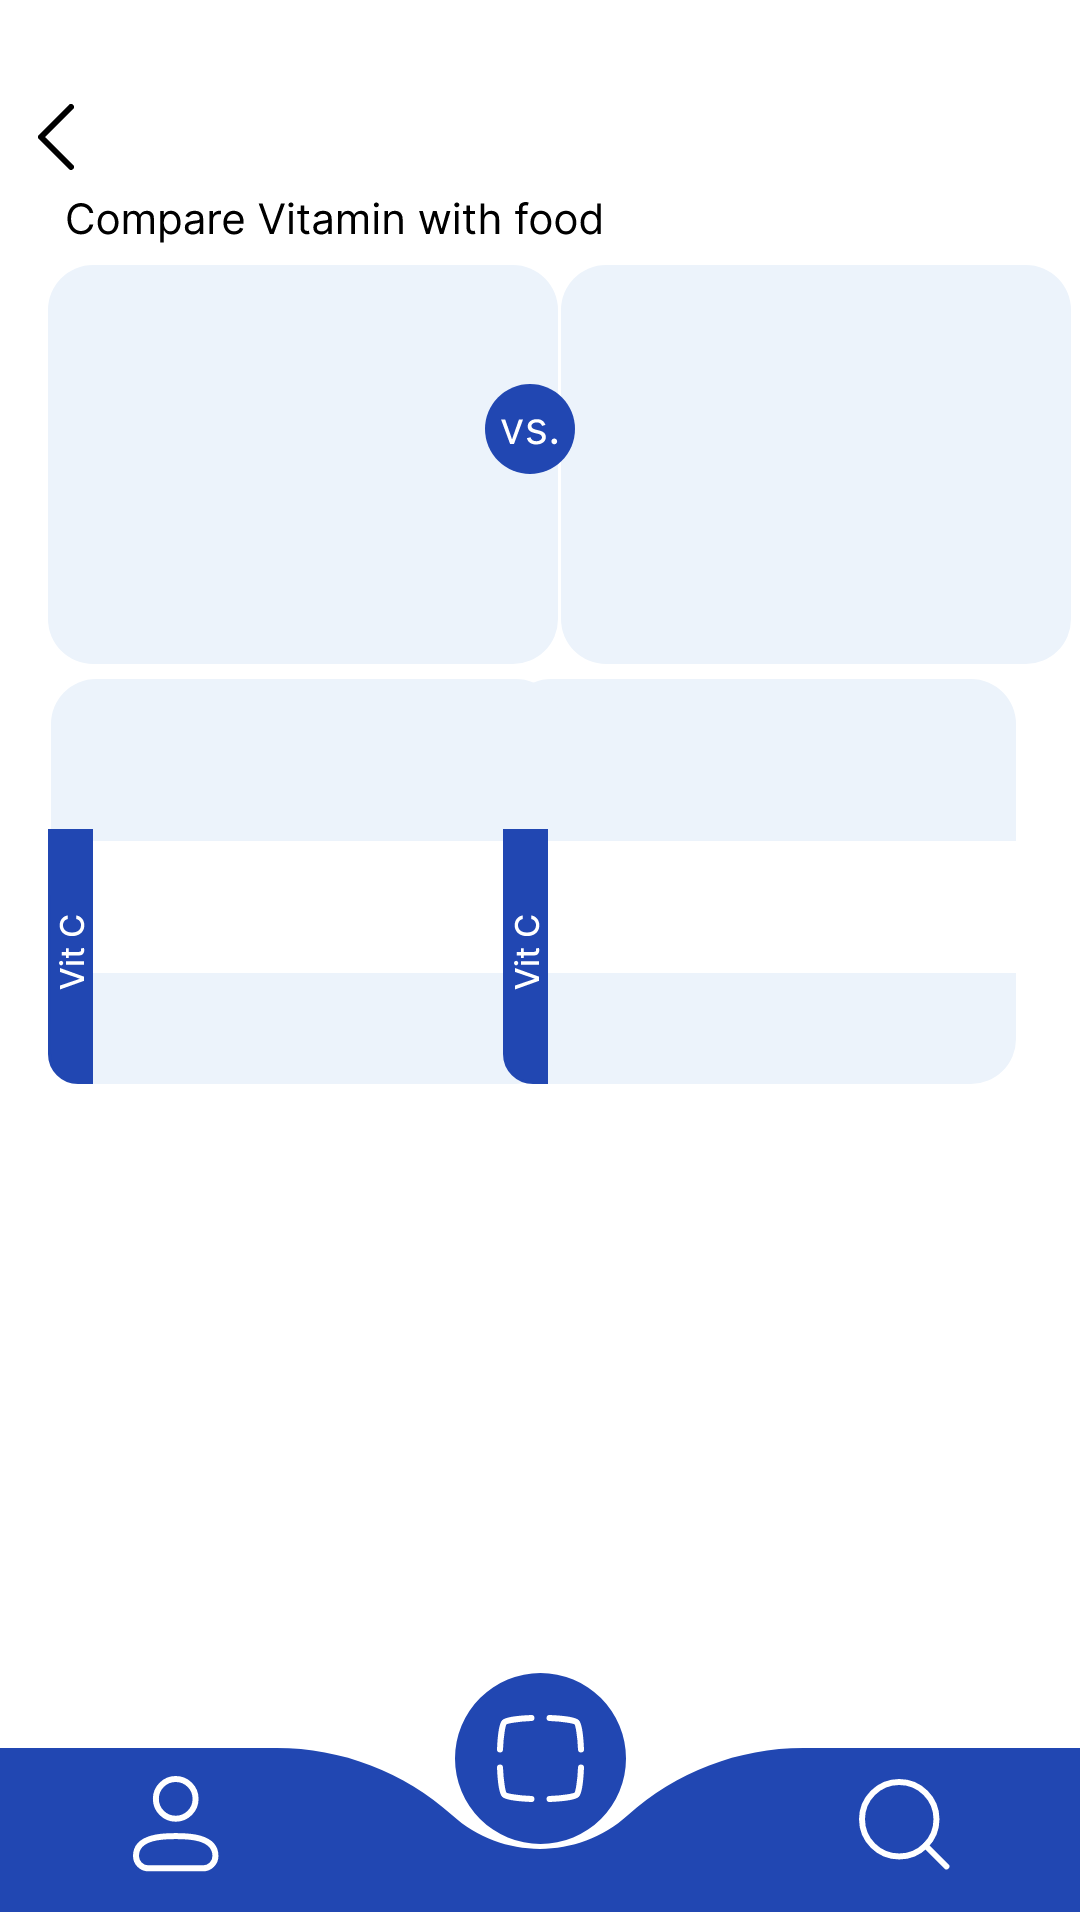

Reconstruct the res/layout file that produces this screen, plus the resources it refers to.
<!-- AndroidManifest.xml: application theme Theme.FoodAmin -->
<!-- res/layout/compare.xml -->
<?xml version="1.0" encoding="utf-8"?>
<androidx.constraintlayout.widget.ConstraintLayout xmlns:android="http://schemas.android.com/apk/res/android"
    xmlns:app="http://schemas.android.com/apk/res-auto"
    xmlns:tools="http://schemas.android.com/tools"
    android:layout_width="match_parent"
    android:layout_height="match_parent">


    <ImageView
        android:id="@+id/imageView16"
        android:layout_width="wrap_content"
        android:layout_height="wrap_content"
        app:layout_constraintBottom_toBottomOf="parent"
        app:layout_constraintEnd_toEndOf="parent"
        app:layout_constraintStart_toStartOf="parent"
        app:layout_constraintTop_toTopOf="parent"
        app:layout_constraintVertical_bias="0.97"
        app:srcCompat="@drawable/scanbutton" />

    <ImageView
        android:id="@+id/imageView17"
        android:layout_width="wrap_content"
        android:layout_height="wrap_content"
        app:layout_constraintBottom_toBottomOf="parent"
        app:layout_constraintEnd_toEndOf="parent"
        app:layout_constraintStart_toStartOf="parent"
        app:layout_constraintTop_toTopOf="parent"
        app:layout_constraintVertical_bias="1.0"
        app:srcCompat="@drawable/homebarbackground" />

    <ImageView
        android:id="@+id/imageView21"
        android:layout_width="wrap_content"
        android:layout_height="wrap_content"
        app:layout_constraintBottom_toBottomOf="@+id/imageView17"
        app:layout_constraintEnd_toEndOf="parent"
        app:layout_constraintHorizontal_bias="0.134"
        app:layout_constraintStart_toStartOf="@+id/imageView17"
        app:layout_constraintTop_toTopOf="@+id/imageView17"
        app:layout_constraintVertical_bias="0.428"
        app:srcCompat="@drawable/usericon" />

    <ImageView
        android:id="@+id/imageView20"
        android:layout_width="wrap_content"
        android:layout_height="wrap_content"
        app:layout_constraintBottom_toBottomOf="@+id/imageView17"
        app:layout_constraintEnd_toEndOf="@+id/imageView17"
        app:layout_constraintHorizontal_bias="0.87"
        app:layout_constraintStart_toStartOf="@+id/imageView17"
        app:layout_constraintTop_toTopOf="@+id/imageView17"
        app:layout_constraintVertical_bias="0.448"
        app:srcCompat="@drawable/searchicon" />

    <ImageView
        android:id="@+id/imageView22"
        android:layout_width="wrap_content"
        android:layout_height="wrap_content"
        app:layout_constraintBottom_toBottomOf="@+id/imageView17"
        app:layout_constraintEnd_toEndOf="parent"
        app:layout_constraintHorizontal_bias="0.47"
        app:layout_constraintStart_toStartOf="parent"
        app:layout_constraintTop_toTopOf="parent"
        app:layout_constraintVertical_bias="0.575"
        app:srcCompat="@drawable/afterscanbuttonfoods" />

    <ImageView
        android:id="@+id/imageView24"
        android:layout_width="wrap_content"
        android:layout_height="wrap_content"
        app:layout_constraintBottom_toBottomOf="parent"
        app:layout_constraintEnd_toEndOf="parent"
        app:layout_constraintHorizontal_bias="0.235"
        app:layout_constraintStart_toEndOf="@+id/imageView23"
        app:layout_constraintTop_toTopOf="parent"
        app:layout_constraintVertical_bias="0.174"
        app:srcCompat="@drawable/comparebox" />

    <ImageView
        android:id="@+id/imageView23"
        android:layout_width="wrap_content"
        android:layout_height="wrap_content"
        app:layout_constraintBottom_toBottomOf="@+id/imageView17"
        app:layout_constraintEnd_toEndOf="parent"
        app:layout_constraintHorizontal_bias="0.085"
        app:layout_constraintStart_toStartOf="parent"
        app:layout_constraintTop_toTopOf="parent"
        app:layout_constraintVertical_bias="0.174"
        app:srcCompat="@drawable/comparebox" />

    <ImageView
        android:id="@+id/imageView27"
        android:layout_width="wrap_content"
        android:layout_height="wrap_content"
        app:layout_constraintBottom_toTopOf="@+id/imageView22"
        app:layout_constraintEnd_toEndOf="parent"
        app:layout_constraintHorizontal_bias="0.887"
        app:layout_constraintStart_toStartOf="parent"
        app:layout_constraintTop_toBottomOf="@+id/imageView24"
        app:layout_constraintVertical_bias="0.424"
        app:srcCompat="@drawable/comparebox1pill" />

    <ImageView
        android:id="@+id/imageView25"
        android:layout_width="wrap_content"
        android:layout_height="wrap_content"
        app:layout_constraintBottom_toTopOf="@+id/imageView22"
        app:layout_constraintEnd_toEndOf="parent"
        app:layout_constraintHorizontal_bias="0.085"
        app:layout_constraintStart_toStartOf="parent"
        app:layout_constraintTop_toBottomOf="@+id/imageView23"
        app:layout_constraintVertical_bias="0.424"
        app:srcCompat="@drawable/comparebox1pill" />

    <ImageView
        android:id="@+id/imageView28"
        android:layout_width="wrap_content"
        android:layout_height="wrap_content"
        app:layout_constraintBottom_toBottomOf="parent"
        app:layout_constraintEnd_toEndOf="parent"
        app:layout_constraintHorizontal_bias="0.49"
        app:layout_constraintStart_toStartOf="parent"
        app:layout_constraintTop_toTopOf="parent"
        app:layout_constraintVertical_bias="0.21"
        app:srcCompat="@drawable/comparevs" />

    <ImageView
        android:id="@+id/imageView29"
        android:layout_width="wrap_content"
        android:layout_height="wrap_content"
        app:layout_constraintBottom_toBottomOf="@+id/imageView25"
        app:layout_constraintEnd_toEndOf="@+id/imageView25"
        app:layout_constraintHorizontal_bias="0.0"
        app:layout_constraintStart_toStartOf="@+id/imageView25"
        app:layout_constraintTop_toTopOf="@+id/imageView25"
        app:layout_constraintVertical_bias="1.0"
        app:srcCompat="@drawable/compareboxvitc" />

    <ImageView
        android:id="@+id/imageView30"
        android:layout_width="wrap_content"
        android:layout_height="wrap_content"
        app:layout_constraintBottom_toBottomOf="@+id/imageView27"
        app:layout_constraintEnd_toEndOf="@+id/imageView27"
        app:layout_constraintHorizontal_bias="0.0"
        app:layout_constraintStart_toStartOf="@+id/imageView27"
        app:layout_constraintTop_toTopOf="@+id/imageView27"
        app:layout_constraintVertical_bias="1.0"
        app:srcCompat="@drawable/compareboxvitc" />

    <ImageView
        android:id="@+id/imageView31"
        android:layout_width="wrap_content"
        android:layout_height="wrap_content"
        app:layout_constraintBottom_toTopOf="@+id/imageView23"
        app:layout_constraintEnd_toEndOf="parent"
        app:layout_constraintHorizontal_bias="0.120"
        app:layout_constraintStart_toStartOf="parent"
        app:layout_constraintTop_toTopOf="parent"
        app:layout_constraintVertical_bias="0.9"
        app:srcCompat="@drawable/compare_vitamin_with_food" />

    <ImageView
        android:id="@+id/imageView32"
        android:layout_width="wrap_content"
        android:layout_height="wrap_content"
        app:layout_constraintBottom_toBottomOf="parent"
        app:layout_constraintEnd_toEndOf="parent"
        app:layout_constraintHorizontal_bias="0.036"
        app:layout_constraintStart_toStartOf="parent"
        app:layout_constraintTop_toTopOf="parent"
        app:layout_constraintVertical_bias="0.056"
        app:srcCompat="@drawable/backarrow" />

</androidx.constraintlayout.widget.ConstraintLayout>
<!-- resources referenced by this layout -->
<resources>
  <!-- drawable backarrow (drawable) -->
  <vector xmlns:android="http://schemas.android.com/apk/res/android"
      android:width="12dp"
      android:height="22dp"
      android:viewportWidth="12"
      android:viewportHeight="22">
    <path
        android:pathData="M11,1L1,11L11,21"
        android:strokeLineJoin="round"
        android:strokeWidth="2"
        android:fillColor="#00000000"
        android:strokeColor="#000000"
        android:strokeLineCap="round"/>
  </vector>
  <!-- drawable comparebox (drawable) -->
  <vector xmlns:android="http://schemas.android.com/apk/res/android"
      android:width="170dp"
      android:height="133dp"
      android:viewportWidth="170"
      android:viewportHeight="133">
    <path
        android:pathData="M15,0L155,0A15,15 0,0 1,170 15L170,118A15,15 0,0 1,155 133L15,133A15,15 0,0 1,0 118L0,15A15,15 0,0 1,15 0z"
        android:fillColor="#ECF3FB"/>
  </vector>
  <!-- drawable comparebox1pill (drawable) -->
  <vector xmlns:android="http://schemas.android.com/apk/res/android"
      android:width="171dp"
      android:height="135dp"
      android:viewportWidth="171"
      android:viewportHeight="135">
    <path
        android:pathData="M16,0L156,0A15,15 0,0 1,171 15L171,120A15,15 0,0 1,156 135L16,135A15,15 0,0 1,1 120L1,15A15,15 0,0 1,16 0z"
        android:fillColor="#ECF3FB"/>
    <path
        android:pathData="M0,54h171v44h-171z"
        android:fillColor="#ffffff"/>
  </vector>
  <!-- drawable homebarbackground (drawable) -->
  <vector xmlns:android="http://schemas.android.com/apk/res/android"
      android:width="393dp"
      android:height="60dp"
      android:viewportWidth="393"
      android:viewportHeight="60">
    <path
        android:pathData="M0,0H88.25H100.7C124.3,0 147.07,8.77 164.57,24.62C182.69,41.03 210.31,41.03 228.43,24.62C245.93,8.77 268.7,0 292.3,0H329.5H393V60H0V0Z"
        android:fillColor="#2147B2"/>
  </vector>
  <!-- drawable searchicon (drawable) -->
  <vector xmlns:android="http://schemas.android.com/apk/res/android"
      android:width="31dp"
      android:height="31dp"
      android:viewportWidth="31"
      android:viewportHeight="31">
    <path
        android:pathData="M25.825,13.412C25.825,20.268 20.268,25.825 13.412,25.825C6.557,25.825 1,20.268 1,13.412C1,6.557 6.557,1 13.412,1C20.268,1 25.825,6.557 25.825,13.412Z"
        android:strokeLineJoin="round"
        android:strokeWidth="2"
        android:fillColor="#00000000"
        android:strokeColor="#ffffff"
        android:strokeLineCap="round"/>
    <path
        android:pathData="M29.135,29.135L22.19,22.189"
        android:strokeLineJoin="round"
        android:strokeWidth="2"
        android:fillColor="#00000000"
        android:strokeColor="#ffffff"
        android:strokeLineCap="round"/>
  </vector>
  <style name="Theme.FoodAmin" parent="Theme.MaterialComponents.DayNight.DarkActionBar">
          
          <item name="colorPrimary">@color/purple_500</item>
          <item name="colorPrimaryVariant">@color/purple_700</item>
          <item name="colorOnPrimary">@color/white</item>
          
          <item name="colorSecondary">@color/teal_200</item>
          <item name="colorSecondaryVariant">@color/teal_700</item>
          <item name="colorOnSecondary">@color/black</item>
          
          <item name="android:statusBarColor">?attr/colorPrimaryVariant</item>
          
      </style>
  <!-- not gathered from this repository: default colours our renderer supplied (Android Studio template values) -->
  <color name="purple_500">#FF6200EE</color>
  <color name="purple_700">#FF3700B3</color>
  <color name="teal_200">#FF03DAC5</color>
  <color name="teal_700">#FF018786</color>
  <color name="black">#FF000000</color>
  <color name="white">#FFFFFFFF</color>
</resources>
